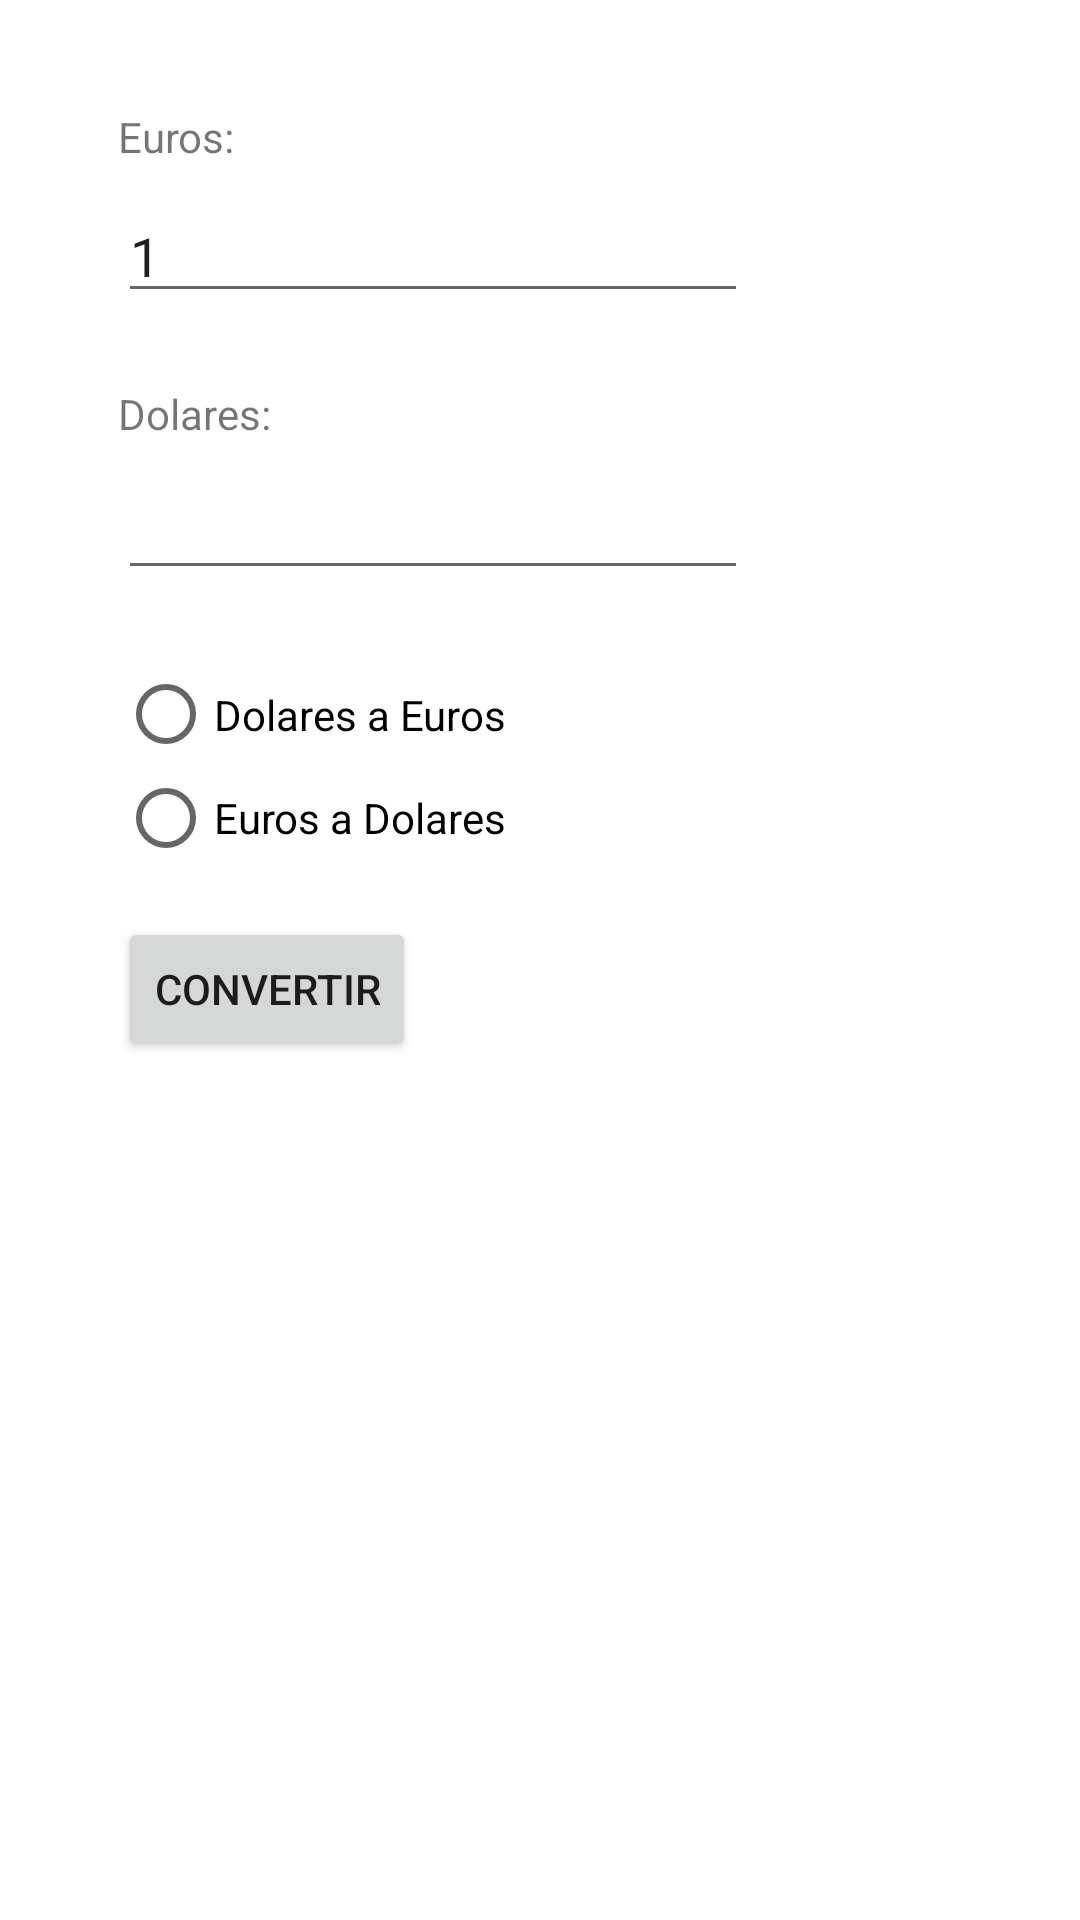

The Android layout XML behind this screen, and the referenced resources:
<!-- AndroidManifest.xml: application theme Theme.PSP04 -->
<!-- res/layout/activity_main1.xml -->
<?xml version="1.0" encoding="utf-8"?>
<androidx.constraintlayout.widget.ConstraintLayout
    xmlns:android="http://schemas.android.com/apk/res/android"
    xmlns:app="http://schemas.android.com/apk/res-auto"
    xmlns:tools="http://schemas.android.com/tools"
    android:layout_width="match_parent"
    android:layout_height="match_parent">

    <TextView
        android:id="@+id/textView2"
        android:layout_width="wrap_content"
        android:layout_height="wrap_content"
        android:layout_marginTop="36dp"
        android:text="@string/euros"
        app:layout_constraintEnd_toEndOf="parent"
        app:layout_constraintHorizontal_bias="0.123"
        app:layout_constraintStart_toStartOf="parent"
        app:layout_constraintTop_toTopOf="parent" />

    <EditText
        android:id="@+id/editTextEuros"
        android:layout_width="wrap_content"
        android:layout_height="wrap_content"
        android:layout_marginTop="8dp"
        android:ems="10"
        android:inputType="textPersonName"
        android:text="@string/_1"
        app:layout_constraintStart_toStartOf="@+id/textView2"
        app:layout_constraintTop_toBottomOf="@+id/textView2"
        android:autofillHints="" />

    <TextView
        android:id="@+id/textView3"
        android:layout_width="wrap_content"
        android:layout_height="wrap_content"
        android:layout_marginTop="24dp"
        android:text="Dolares:"
        app:layout_constraintStart_toStartOf="@+id/editTextEuros"
        app:layout_constraintTop_toBottomOf="@+id/editTextEuros" />

    <EditText
        android:id="@+id/editTextDolares"
        android:layout_width="wrap_content"
        android:layout_height="wrap_content"
        android:layout_marginTop="8dp"
        android:ems="10"
        android:inputType="textPersonName"
        app:layout_constraintStart_toStartOf="@+id/textView3"
        app:layout_constraintTop_toBottomOf="@+id/textView3" />

    <RadioGroup
        android:id="@+id/radioGroup"
        android:layout_width="198dp"
        android:layout_height="69dp"
        android:layout_marginTop="24dp"
        app:layout_constraintStart_toStartOf="@+id/editTextDolares"
        app:layout_constraintTop_toBottomOf="@+id/editTextDolares">

        <RadioButton
            android:id="@+id/radioButtonDaE"
            android:layout_width="match_parent"
            android:layout_height="35dp"
            android:text="@string/dolares_a_euros" />

        <RadioButton
            android:id="@+id/radioButtonEaD"
            android:layout_width="match_parent"
            android:layout_height="wrap_content"
            android:text="Euros a Dolares" />
    </RadioGroup>

    <Button
        android:id="@+id/buttonConvertir"
        android:layout_width="wrap_content"
        android:layout_height="wrap_content"
        android:layout_marginTop="16dp"
        android:text="Convertir"
        app:layout_constraintEnd_toEndOf="@+id/radioGroup"
        app:layout_constraintHorizontal_bias="0.0"
        app:layout_constraintStart_toStartOf="@+id/radioGroup"
        app:layout_constraintTop_toBottomOf="@+id/radioGroup" />

</androidx.constraintlayout.widget.ConstraintLayout>
<!-- resources referenced by this layout -->
<resources>
  <string name="_1">1</string>
  <string name="dolares_a_euros">Dolares a Euros</string>
  <string name="euros">Euros:</string>
  <style name="Theme.PSP04" parent="Theme.MaterialComponents.DayNight.DarkActionBar">
          
          <item name="colorPrimary">@color/purple_500</item>
          <item name="colorPrimaryVariant">@color/purple_700</item>
          <item name="colorOnPrimary">@color/white</item>
          
          <item name="colorSecondary">@color/teal_200</item>
          <item name="colorSecondaryVariant">@color/teal_700</item>
          <item name="colorOnSecondary">@color/black</item>
          
          <item name="android:statusBarColor" tools:targetApi="l">?attr/colorPrimaryVariant</item>
          
      </style>
  <!-- not gathered from this repository: default colours our renderer supplied (Android Studio template values) -->
  <color name="purple_500">#FF6200EE</color>
  <color name="purple_700">#FF3700B3</color>
  <color name="teal_200">#FF03DAC5</color>
  <color name="teal_700">#FF018786</color>
  <color name="black">#FF000000</color>
  <color name="white">#FFFFFFFF</color>
</resources>
